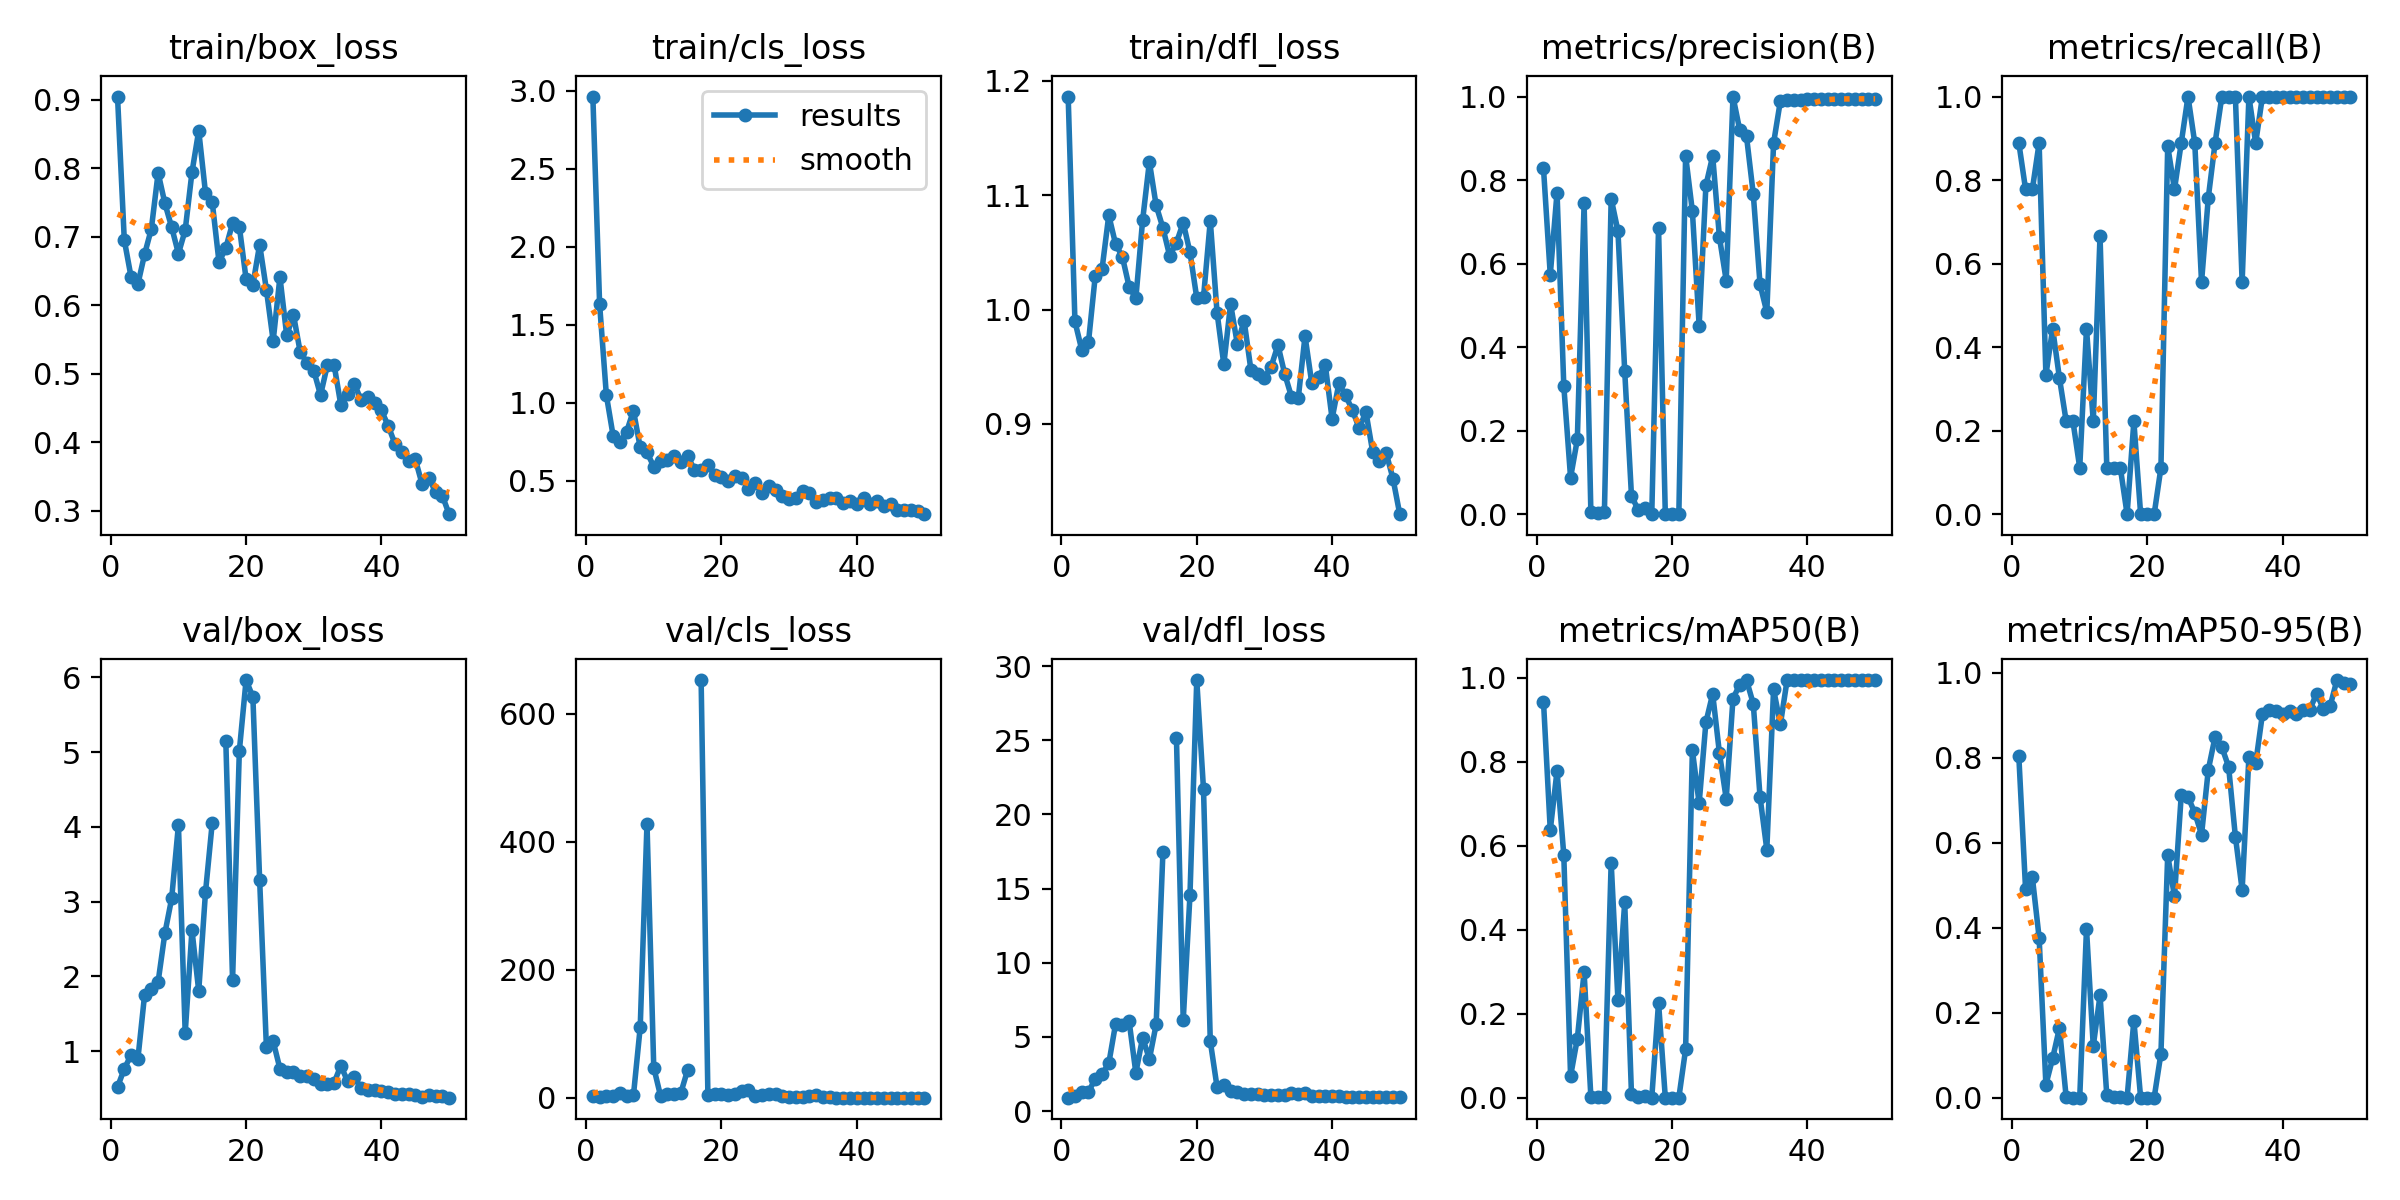

Values plotted in this chart, from the file beside it:
epoch, time, train/box_loss, train/cls_loss, train/dfl_loss, metrics/precision(B), metrics/recall(B), metrics/mAP50(B), metrics/mAP50-95(B), val/box_loss, val/cls_loss, val/dfl_loss, lr/pg0, lr/pg1, lr/pg2
1, 20.24, 0.9048, 2.962, 1.186, 0.828, 0.8889, 0.9435, 0.8034, 0.5189, 3.281, 0.9052, 0.00012, 0.00012, 0.00012
2, 23.94, 0.6954, 1.631, 0.9896, 0.573, 0.7778, 0.6377, 0.4901, 0.7607, 1.773, 1.006, 0.0002549, 0.0002549, 0.0002549
3, 27.29, 0.6415, 1.048, 0.9648, 0.7701, 0.7778, 0.7783, 0.5185, 0.9475, 3.036, 1.27, 0.0003842, 0.0003842, 0.0003842
4, 30.47, 0.6307, 0.7876, 0.9715, 0.307, 0.8889, 0.5781, 0.3764, 0.8869, 2.813, 1.287, 0.0005079, 0.0005079, 0.0005079
5, 33.75, 0.6746, 0.7461, 1.029, 0.08759, 0.3333, 0.05112, 0.03074, 1.752, 8.1, 2.184, 0.0006261, 0.0006261, 0.0006261
6, 36.94, 0.7117, 0.8157, 1.035, 0.1789, 0.4444, 0.1407, 0.09286, 1.832, 3.691, 2.5, 0.0007388, 0.0007388, 0.0007388
7, 40.14, 0.7934, 0.9498, 1.082, 0.7446, 0.3261, 0.2989, 0.1641, 1.927, 4.058, 3.21, 0.000846, 0.000846, 0.000846
8, 43.24, 0.7489, 0.7138, 1.057, 0.0042, 0.2222, 0.00195, 0.00061, 2.578, 110.4, 5.861, 0.0009475, 0.0009475, 0.0009475
9, 46.57, 0.7141, 0.6816, 1.046, 0.00173, 0.2222, 0.00097, 0.0003, 3.041, 428.3, 5.823, 0.001044, 0.001044, 0.001044
10, 49.67, 0.6755, 0.5914, 1.02, 0.00414, 0.1111, 0.00069, 7e-05, 4.025, 47.32, 6.074, 0.001134, 0.001134, 0.001134
11, 52.73, 0.7098, 0.6253, 1.01, 0.7556, 0.4444, 0.5602, 0.3974, 1.241, 3.198, 2.583, 0.001219, 0.001219, 0.001219
12, 55.84, 0.7942, 0.6336, 1.078, 0.6781, 0.2222, 0.2331, 0.1215, 2.617, 5.719, 4.951, 0.001298, 0.001298, 0.001298
13, 58.83, 0.8551, 0.6561, 1.129, 0.3429, 0.6667, 0.4651, 0.2408, 1.804, 6.61, 3.505, 0.001372, 0.001372, 0.001372
14, 61.83, 0.7642, 0.6192, 1.091, 0.04406, 0.1111, 0.00853, 0.00536, 3.126, 7.726, 5.841, 0.001441, 0.001441, 0.001441
15, 64.82, 0.7504, 0.6596, 1.071, 0.00974, 0.1111, 0.00245, 0.00098, 4.057, 43.44, 17.44, 0.001446, 0.001446, 0.001446
16, 67.91, 0.6629, 0.5723, 1.047, 0.01562, 0.1111, 0.0041, 0.00246, nan, nan, nan, 0.001406, 0.001406, 0.001406
17, 70.95, 0.6839, 0.5717, 1.058, 0, 0, 0, 0, 5.154, 652.4, 25.14, 0.001366, 0.001366, 0.001366
18, 73.99, 0.7198, 0.6034, 1.076, 0.6858, 0.2222, 0.2266, 0.1813, 1.949, 4.758, 6.118, 0.001327, 0.001327, 0.001327
19, 76.99, 0.7148, 0.5341, 1.05, 0, 0, 0, 0, 5.016, 6.2, 14.58, 0.001287, 0.001287, 0.001287
20, 80.09, 0.6384, 0.5228, 1.01, 0, 0, 0, 0, 5.965, 5.797, 29.05, 0.001248, 0.001248, 0.001248
21, 83.08, 0.6299, 0.5004, 1.011, 0, 0, 0, 0, 5.739, 4.775, 21.68, 0.001208, 0.001208, 0.001208
22, 86.12, 0.6887, 0.5326, 1.078, 0.8585, 0.1111, 0.1154, 0.1038, 3.292, 5.886, 4.709, 0.001168, 0.001168, 0.001168
23, 89.13, 0.6229, 0.5194, 0.9973, 0.7254, 0.8814, 0.8277, 0.571, 1.052, 10.96, 1.622, 0.001129, 0.001129, 0.001129
24, 92.15, 0.5482, 0.4485, 0.9521, 0.4517, 0.7778, 0.7012, 0.4736, 1.131, 11.64, 1.776, 0.001089, 0.001089, 0.001089
25, 95.15, 0.6413, 0.4853, 1.005, 0.7873, 0.8889, 0.8943, 0.7118, 0.7627, 3.044, 1.386, 0.00105, 0.00105, 0.00105
26, 98.17, 0.5562, 0.4247, 0.9697, 0.8576, 1, 0.962, 0.7077, 0.7247, 4.785, 1.278, 0.00101, 0.00101, 0.00101
27, 101.1, 0.5862, 0.4666, 0.9902, 0.6628, 0.8889, 0.8206, 0.6704, 0.714, 5.374, 1.154, 0.0009704, 0.0009704, 0.0009704
28, 104.1, 0.5315, 0.4394, 0.9473, 0.5593, 0.5556, 0.7123, 0.6191, 0.6644, 5.569, 1.164, 0.0009308, 0.0009308, 0.0009308
29, 107.1, 0.5165, 0.404, 0.9438, 1, 0.7581, 0.951, 0.7716, 0.662, 2.906, 1.141, 0.0008912, 0.0008912, 0.0008912
30, 110.1, 0.5048, 0.3831, 0.9402, 0.9196, 0.8889, 0.984, 0.849, 0.6234, 2, 1.119, 0.0008516, 0.0008516, 0.0008516
31, 113.2, 0.469, 0.3902, 0.9501, 0.9044, 1, 0.995, 0.8249, 0.5639, 1.869, 1.073, 0.000812, 0.000812, 0.000812
32, 116.5, 0.5125, 0.433, 0.9689, 0.7661, 1, 0.9383, 0.7789, 0.5648, 1.279, 1.087, 0.0007724, 0.0007724, 0.0007724
33, 119.7, 0.5134, 0.4194, 0.9436, 0.5502, 1, 0.7164, 0.6145, 0.5757, 2.72, 1.111, 0.0007328, 0.0007328, 0.0007328
34, 122.7, 0.4544, 0.3671, 0.9237, 0.4837, 0.5556, 0.5912, 0.4893, 0.804, 4.011, 1.239, 0.0006932, 0.0006932, 0.0006932
35, 125.8, 0.4707, 0.3795, 0.9224, 0.8886, 1, 0.973, 0.8017, 0.5946, 0.6454, 1.138, 0.0006536, 0.0006536, 0.0006536
36, 128.8, 0.4852, 0.3904, 0.9768, 0.9891, 0.8889, 0.8891, 0.7867, 0.6554, 0.6879, 1.219, 0.000614, 0.000614, 0.000614
37, 131.8, 0.4616, 0.3876, 0.9355, 0.992, 1, 0.995, 0.9031, 0.5002, 0.4665, 1.04, 0.0005744, 0.0005744, 0.0005744
38, 134.9, 0.4663, 0.3574, 0.9412, 0.9911, 1, 0.995, 0.9132, 0.4741, 0.4604, 1.014, 0.0005348, 0.0005348, 0.0005348
39, 138.1, 0.4579, 0.371, 0.9511, 0.9925, 1, 0.995, 0.9111, 0.4789, 0.4476, 1.023, 0.0004952, 0.0004952, 0.0004952
40, 141, 0.4466, 0.3497, 0.9044, 0.9939, 1, 0.995, 0.9031, 0.4649, 0.4414, 1.018, 0.0004556, 0.0004556, 0.0004556
41, 165.5, 0.4241, 0.3928, 0.9353, 0.9942, 1, 0.995, 0.9107, 0.4486, 0.4119, 1.017, 0.000416, 0.000416, 0.000416
42, 168.7, 0.3977, 0.3494, 0.9248, 0.9939, 1, 0.995, 0.9029, 0.4299, 0.3916, 0.9675, 0.0003764, 0.0003764, 0.0003764
43, 171.8, 0.3858, 0.3736, 0.912, 0.9941, 1, 0.995, 0.9127, 0.4221, 0.4056, 0.9757, 0.0003368, 0.0003368, 0.0003368
44, 174.8, 0.3728, 0.3417, 0.8962, 0.9944, 1, 0.995, 0.9132, 0.4218, 0.372, 0.9762, 0.0002972, 0.0002972, 0.0002972
45, 177.7, 0.3754, 0.3508, 0.9103, 0.9946, 1, 0.995, 0.9511, 0.4124, 0.3515, 0.9642, 0.0002576, 0.0002576, 0.0002576
46, 180.8, 0.3393, 0.314, 0.8754, 0.9947, 1, 0.995, 0.9151, 0.3899, 0.3191, 0.9489, 0.000218, 0.000218, 0.000218
47, 183.8, 0.3475, 0.3121, 0.8673, 0.9944, 1, 0.995, 0.9211, 0.4055, 0.3296, 0.9562, 0.0001784, 0.0001784, 0.0001784
48, 186.8, 0.3277, 0.3144, 0.8743, 0.9945, 1, 0.995, 0.9828, 0.3957, 0.3628, 0.9591, 0.0001388, 0.0001388, 0.0001388
49, 189.8, 0.3222, 0.3042, 0.852, 0.9945, 1, 0.995, 0.976, 0.3915, 0.3656, 0.9549, 9.92e-05, 9.92e-05, 9.92e-05
50, 192.8, 0.2952, 0.2862, 0.821, 0.9945, 1, 0.995, 0.9743, 0.3757, 0.3501, 0.946, 5.96e-05, 5.96e-05, 5.96e-05
